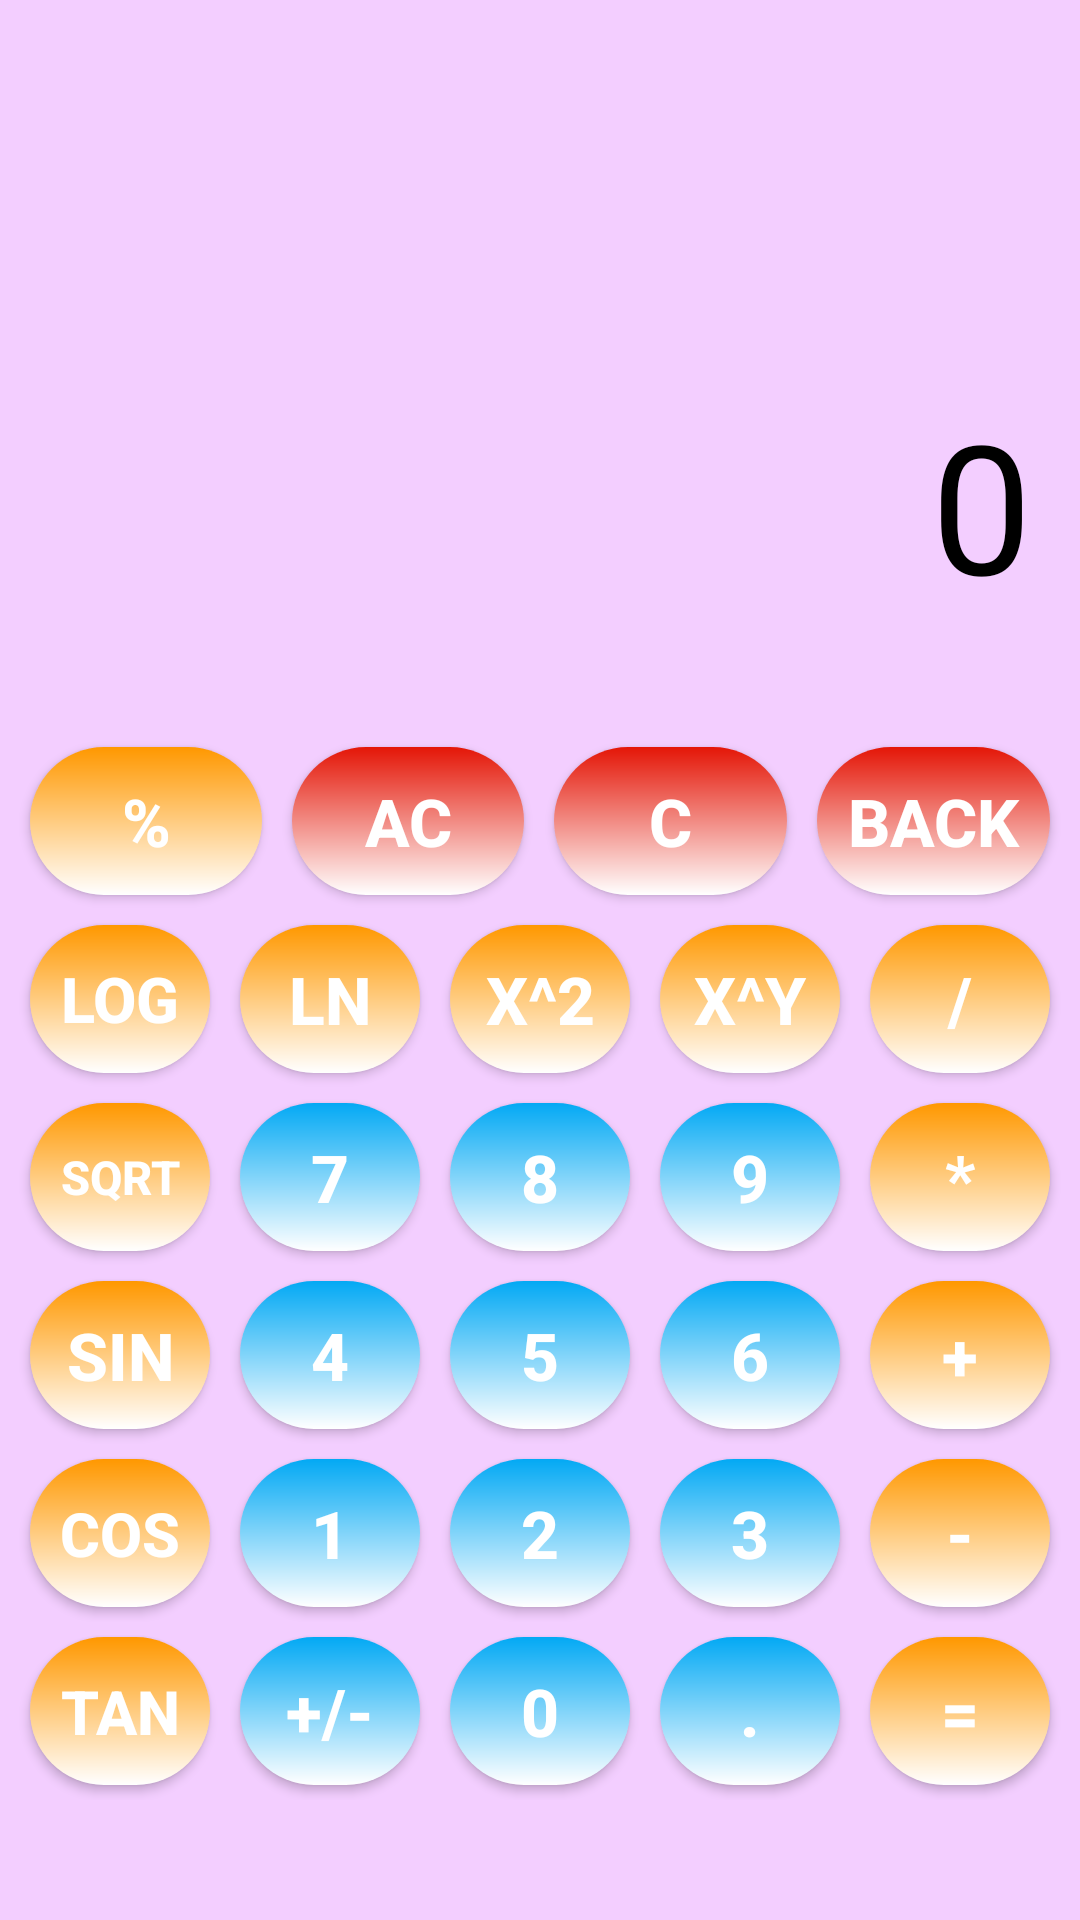

Layout XML and referenced resources for this Android screen:
<!-- AndroidManifest.xml: application theme Theme.Calculator -->
<!-- res/layout/advanced_calc.xml -->
<?xml version="1.0" encoding="utf-8"?>
<androidx.constraintlayout.widget.ConstraintLayout xmlns:android="http://schemas.android.com/apk/res/android"
    xmlns:app="http://schemas.android.com/apk/res-auto"
    xmlns:tools="http://schemas.android.com/tools"
    android:layout_width="match_parent"
    android:layout_height="match_parent"
    tools:ignore="MissingDefaultResource"
    android:fitsSystemWindows="true"
    android:background="@color/light_pink">

    <TextView
        android:id="@+id/solution_tv"
        android:layout_width="0dp"
        android:layout_height="0dp"
        android:layout_margin="16dp"

        android:autoSizeMaxTextSize="64dp"
        android:autoSizeMinTextSize="10dp"
        android:autoSizeTextType="uniform"
        android:paddingTop="16dp"
        android:text=""
        android:textAlignment="textEnd"
        android:textColor="@color/black"

        app:layout_constraintBottom_toTopOf="@+id/result_tv"
        app:layout_constraintStart_toStartOf="parent"
        app:layout_constraintEnd_toEndOf="parent"
        app:layout_constraintTop_toTopOf="parent"

        tools:layout_editor_absoluteX="16dp" />

    <TextView
        android:id="@+id/result_tv"
        android:layout_width="0dp"
        android:layout_height="0dp"
        android:layout_above="@id/simple_calculator"
        android:layout_margin="16dp"
        android:gravity="bottom|end"

        app:layout_constraintTop_toBottomOf="@+id/solution_tv"
        app:layout_constraintStart_toStartOf="parent"
        app:layout_constraintEnd_toEndOf="parent"
        app:layout_constraintBottom_toTopOf="@+id/guideline_top"

        android:autoSizeMaxTextSize="64dp"
        android:autoSizeMinTextSize="10dp"
        android:autoSizeTextType="uniform"
        android:text="0"

        android:textColor="@color/black"

        tools:layout_editor_absoluteX="16dp" />

    <androidx.constraintlayout.widget.Guideline
        android:id="@+id/guideline_top"
        android:layout_width="wrap_content"
        android:layout_height="wrap_content"
        android:orientation="horizontal"
        app:layout_constraintGuide_percent="0.35" />

    <LinearLayout
        android:id="@+id/simple_calculator"
        android:layout_width="0dp"
        android:layout_height="0dp"
        android:layout_alignParentBottom="true"
        android:orientation="vertical"
        android:paddingLeft="5dp"
        android:paddingTop="20dp"
        android:paddingRight="5dp"
        android:paddingBottom="40dp"
        app:layout_constraintTop_toBottomOf="@+id/guideline_top"
        app:layout_constraintStart_toStartOf="parent"
        app:layout_constraintEnd_toEndOf="parent"
        app:layout_constraintBottom_toBottomOf="parent"
        >

        <LinearLayout
            android:layout_width="match_parent"
            android:layout_height="match_parent"
            android:layout_weight="1"
            android:gravity="center"
            android:orientation="horizontal">


            <Button
                android:id="@+id/button_percentage"
                style="@style/button_operator"
                android:text="@string/PERCENTAGE"
                />


            <Button
                android:id="@+id/button_ac"
                style="@style/button_special"
                android:text="@string/AC"
                />


            <Button
                android:id="@+id/button_c"
                style="@style/button_special"
                android:text="@string/C" />


            <Button
                android:id="@+id/button_back"
                style="@style/button_special"
                android:text="@string/BACK" />


        </LinearLayout>



        <LinearLayout
            android:layout_width="match_parent"
            android:layout_height="match_parent"
            android:layout_weight="1"
            android:gravity="center"
            android:orientation="horizontal">

            <Button
                android:id="@+id/button_log"
                style="@style/button_operator"
                android:text="@string/LOG"
                />

            <Button
                android:id="@+id/button_ln"
                style="@style/button_operator"
                android:text="@string/LN"
                />

            <Button
                android:id="@+id/button_x2"
                style="@style/button_operator"
                android:text="@string/X2" />

            <Button
                android:id="@+id/button_xy"
                style="@style/button_operator"
                android:text="@string/XY" />

            <Button
                android:id="@+id/button_divide"
                style="@style/button_operator"
                android:text="@string/DIVIDE" />


        </LinearLayout>


        <LinearLayout
            android:layout_width="match_parent"
            android:layout_height="match_parent"
            android:layout_weight="1"
            android:gravity="center"
            android:orientation="horizontal">

            <Button
                android:id="@+id/button_sqrt"
                style="@style/button_operator"
                android:text="@string/SQRT" />

            <Button
                android:id="@+id/button_7"
                style="@style/button_number"
                android:text="7" />

            <Button
                android:id="@+id/button_8"
                style="@style/button_number"
                android:text="8" />

            <Button
                android:id="@+id/button_9"
                style="@style/button_number"
                android:text="9" />

            <Button
                android:id="@+id/button_multiply"
                style="@style/button_operator"
                android:text="@string/MULTIPLY" />

        </LinearLayout>


        <LinearLayout
            android:layout_width="match_parent"
            android:layout_height="match_parent"
            android:layout_weight="1"
            android:gravity="center"
            android:orientation="horizontal">

            <Button
                android:id="@+id/button_sin"
                style="@style/button_operator"
                android:text="@string/SIN"
                />

            <Button
                android:id="@+id/button_4"
                style="@style/button_number"
                android:text="4" />

            <Button
                android:id="@+id/button_5"
                style="@style/button_number"
                android:text="5" />

            <Button
                android:id="@+id/button_6"
                style="@style/button_number"
                android:text="6" />

            <Button
                android:id="@+id/button_add"
                style="@style/button_operator"
                android:text="@string/ADD" />

        </LinearLayout>


        <LinearLayout
            android:layout_width="match_parent"
            android:layout_height="match_parent"
            android:layout_weight="1"
            android:gravity="center"
            android:orientation="horizontal">

            <Button
                android:id="@+id/button_cos"
                style="@style/button_operator"
                android:text="@string/COS" />

            <Button
                android:id="@+id/button_1"
                style="@style/button_number"
                android:text="1" />

            <Button
                android:id="@+id/button_2"
                style="@style/button_number"
                android:text="2" />

            <Button
                android:id="@+id/button_3"
                style="@style/button_number"
                android:text="3" />

            <Button
                android:id="@+id/button_subtract"
                style="@style/button_operator"
                android:text="@string/SUBTRACT" />

        </LinearLayout>


        <LinearLayout
            android:layout_width="match_parent"
            android:layout_height="match_parent"
            android:layout_weight="1"
            android:gravity="center"
            android:orientation="horizontal">

            <Button
                android:id="@+id/button_tan"
                style="@style/button_operator"
                android:text="@string/TAN" />

            <Button
                android:id="@+id/button_sign"
                style="@style/button_number"
                android:text="@string/CHANGE_SIGN"
                 />

            <Button
                android:id="@+id/button_0"
                style="@style/button_number"
                android:text="0" />

            <Button
                android:id="@+id/button_dot"
                style="@style/button_number"
                android:text="@string/DOT" />

            <Button
                android:id="@+id/button_equals"
                style="@style/button_operator"
                android:text="@string/EQUALS" />

        </LinearLayout>


    </LinearLayout>


</androidx.constraintlayout.widget.ConstraintLayout>
<!-- resources referenced by this layout -->
<resources>
  <color name="black">#FF000000</color>
  <color name="light_pink">#F3CEFF</color>
  <string name="AC">AC</string>
  <string name="ADD">+</string>
  <string name="BACK">BACK</string>
  <string name="C">C</string>
  <string name="CHANGE_SIGN">+/-</string>
  <string name="COS">COS</string>
  <string name="DIVIDE">/</string>
  <string name="DOT">.</string>
  <string name="EQUALS">=</string>
  <string name="LN">LN</string>
  <string name="LOG">LOG</string>
  <string name="MULTIPLY">*</string>
  <string name="PERCENTAGE">%</string>
  <string name="SIN">SIN</string>
  <string name="SQRT">SQRT</string>
  <string name="SUBTRACT">-</string>
  <string name="TAN">TAN</string>
  <string name="X2">X^2</string>
  <string name="XY">X^Y</string>
  <style name="button_number">
          <item name="android:textStyle">bold</item>
          <item name="android:textColor">@color/white</item>
          <item name="android:layout_width">0dp</item>
          <item name="android:layout_height">match_parent</item>
          <item name="android:layout_weight">1</item>
          <item name="android:padding">10dp</item>
          <item name="android:layout_margin">5dp</item>
          <item name="android:background">@drawable/shape_number_button</item>
  
          <item name="android:autoSizeMaxTextSize">64sp</item>
          <item name="android:autoSizeMinTextSize">5sp</item>
          <item name="autoSizeTextType">uniform</item>
          <item name="android:maxLines">1</item>
      </style>
  <style name="button_special">
          <item name="android:textStyle">bold</item>
          <item name="android:textColor">@color/white</item>
          <item name="android:layout_width">0dp</item>
          <item name="android:layout_height">match_parent</item>
          <item name="android:layout_weight">1</item>
          <item name="android:padding">10dp</item>
          <item name="android:layout_margin">5dp</item>
          <item name="android:background">@drawable/shape_special_button</item>
  
          <item name="android:autoSizeMaxTextSize">64sp</item>
          <item name="android:autoSizeMinTextSize">5sp</item>
          <item name="autoSizeTextType">uniform</item>
          <item name="android:maxLines">1</item>
      </style>
  <style name="Theme.Calculator" parent="Base.Theme.Calculator" />
  <color name="white">#FFFFFFFF</color>
  <!-- drawable shape_number_button (drawable) -->
  <?xml version="1.0" encoding="utf-8"?>
  <shape xmlns:android="http://schemas.android.com/apk/res/android"
      android:shape="rectangle">
      <solid android:color="@color/button_number_color"/>
      <corners android:radius="35dp"/>
      <gradient
          android:angle="90"
          android:endColor="@color/button_number_color"
          android:startColor="@color/white"
          android:type="linear" />
  </shape>
  <!-- drawable shape_operator_button (drawable) -->
  <?xml version="1.0" encoding="utf-8"?>
  <shape xmlns:android="http://schemas.android.com/apk/res/android"
      android:shape="rectangle">
      <solid android:color="@color/button_operator_color"/>
      <corners android:radius="35dp"/>
      <gradient
          android:angle="90"
          android:endColor="@color/button_operator_color"
          android:startColor="@color/white"
          android:type="linear" />
  </shape>
  <!-- drawable shape_special_button (drawable) -->
  <?xml version="1.0" encoding="utf-8"?>
  <shape xmlns:android="http://schemas.android.com/apk/res/android"
      android:shape="rectangle">
      <solid android:color="@color/red"/>
      <corners android:radius="35dp"/>
      <gradient
          android:angle="90"
          android:endColor="@color/red"
          android:startColor="@color/white"
          android:type="linear" />
  </shape>
  <style name="Base.Theme.Calculator" parent="Theme.AppCompat.Light.NoActionBar">
          
          
      </style>
  <color name="button_number_color">#03A9F4</color>
  <color name="button_operator_color">#FF9800</color>
  <color name="red">#E41607</color>
</resources>
